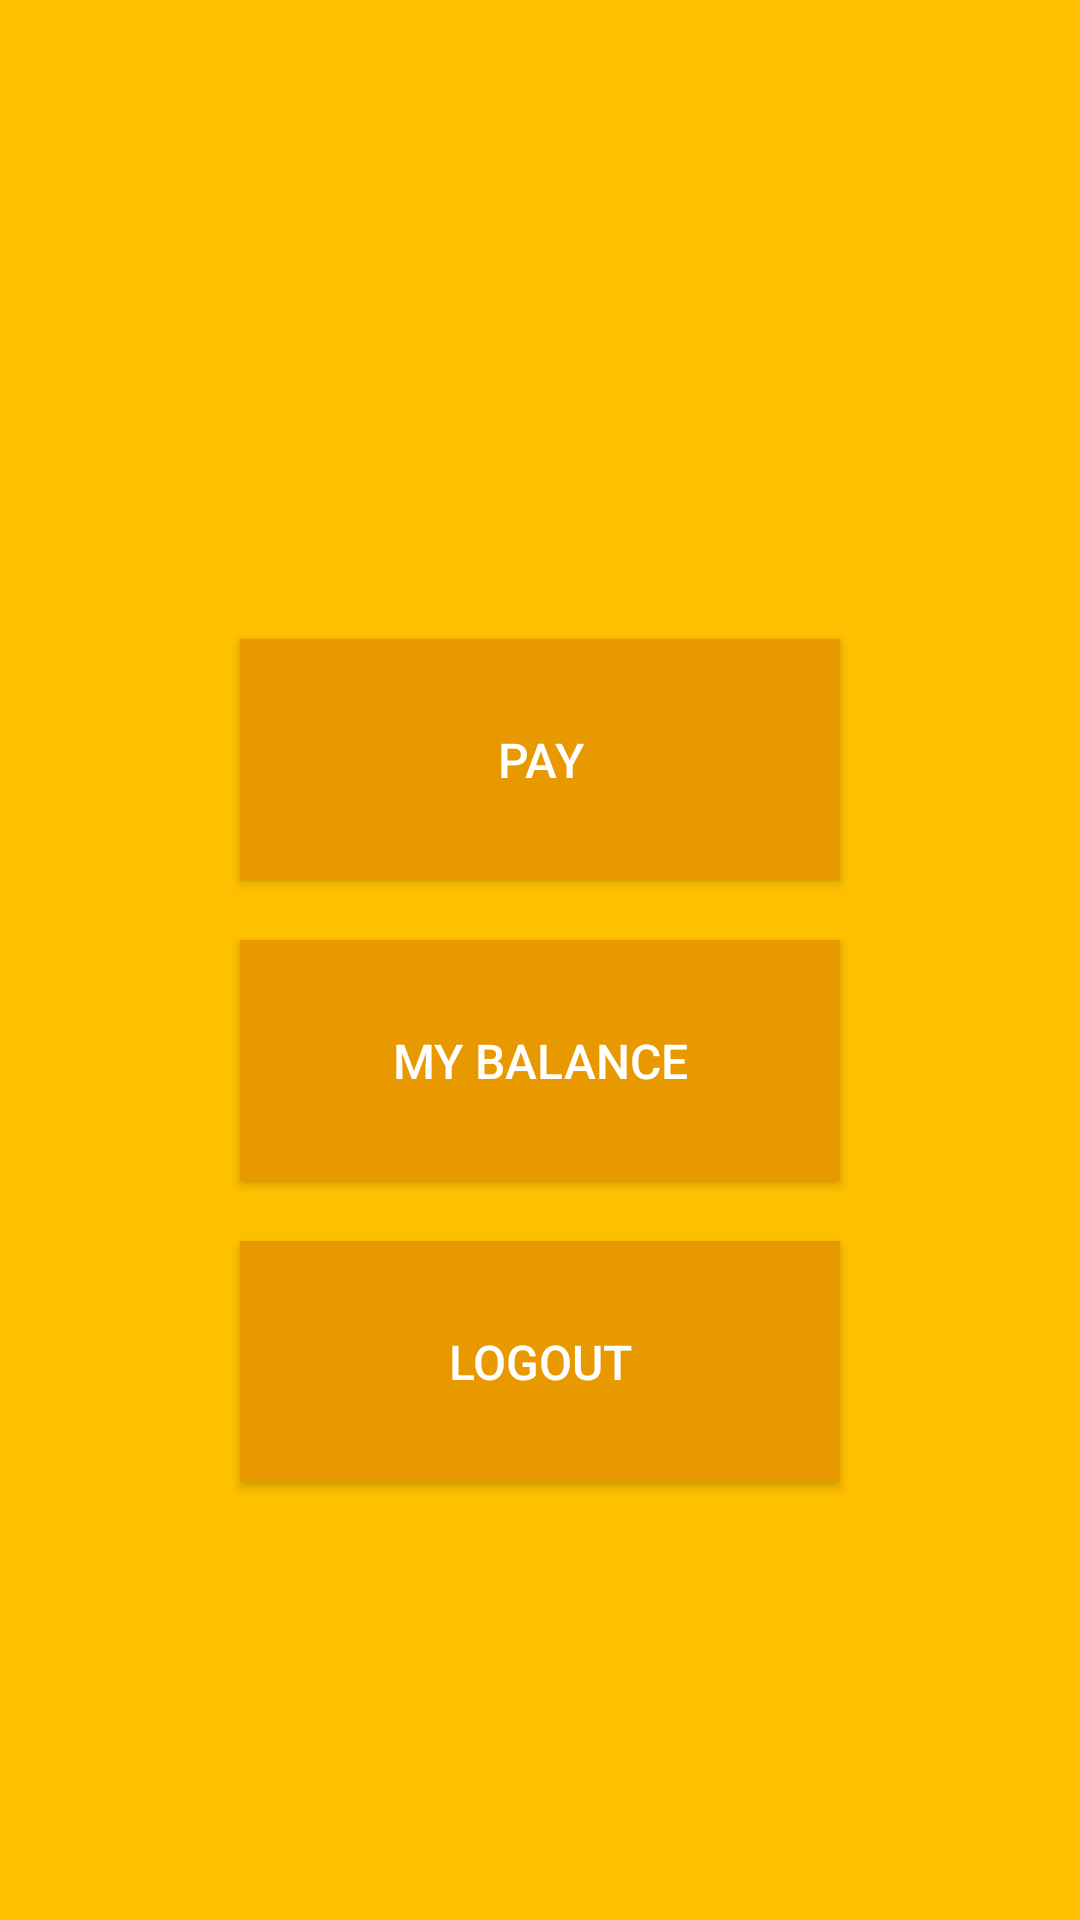

Write the Android layout XML for this screen, with the resource values it uses.
<!-- AndroidManifest.xml: application theme AppTheme -->
<!-- res/layout/fragment_user_dashboard.xml -->
<?xml version="1.0" encoding="utf-8"?>
<LinearLayout xmlns:android="http://schemas.android.com/apk/res/android"
    android:layout_width="match_parent"
    android:layout_height="match_parent"
    android:background="@color/main_activity_background_color"
    android:orientation="vertical">

    <TextView
        android:id="@+id/userBalanceTxtViewId"
        android:layout_width="match_parent"
        android:layout_height="wrap_content"
        android:layout_marginTop="20dp"
        android:gravity="center"
        android:textColor="@android:color/black"
        android:textSize="20sp"
        android:textStyle="bold" />

    <LinearLayout
        android:layout_width="match_parent"
        android:layout_height="match_parent"
        android:gravity="center_horizontal|center_vertical"
        android:orientation="vertical"
        android:weightSum="3">


        <Button
            android:id="@+id/payBtnId"
            style="@style/dashboard_button_style"
            android:text="@string/main_activity_login_btn_pay_text" />

        <Button
            android:id="@+id/myBalanceBtnId"
            style="@style/dashboard_button_style"
            android:text="@string/dashboard_my_balance_btn_text" />

        <Button
            android:id="@+id/logoutBtnId"
            style="@style/dashboard_button_style"
            android:text="@string/dashboard_logout_btn_text" />

    </LinearLayout>
</LinearLayout>
<!-- resources referenced by this layout -->
<resources>
  <item name="main_activity_background_color" type="color">#ffc000</item>
  <string name="dashboard_logout_btn_text">Logout</string>
  <string name="dashboard_my_balance_btn_text">My Balance</string>
  <string name="main_activity_login_btn_pay_text">Pay</string>
  <style name="dashboard_button_style" parent="@android:style/TextAppearance">
          <item name="android:layout_width">@dimen/dashboard_button_width</item>
          <item name="android:layout_height">wrap_content</item>
          <item name="android:textColor">@android:color/white</item>
          <item name="android:layout_weight">0.25</item>
          <item name="android:textSize">@dimen/dashboard_button_text_size</item>
          <item name="android:background">@color/main_activity_button_color</item>
          <item name="android:layout_centerHorizontal">true</item>
          <item name="android:layout_marginTop">@dimen/dashboard_button_margin_top</item>
      </style>
  <style name="AppTheme" parent="Theme.AppCompat.Light.DarkActionBar">
          
          <item name="colorPrimary">@color/main_activity_button_color</item>
          <item name="colorPrimaryDark">@color/main_activity_button_color</item>
          <item name="android:textColorPrimary">@android:color/black</item>
      </style>
  <dimen name="dashboard_button_width">200dp</dimen>
  <dimen name="dashboard_button_text_size">16sp</dimen>
  <item name="main_activity_button_color" type="color">#e89900</item>
  <dimen name="dashboard_button_margin_top">20dp</dimen>
</resources>
